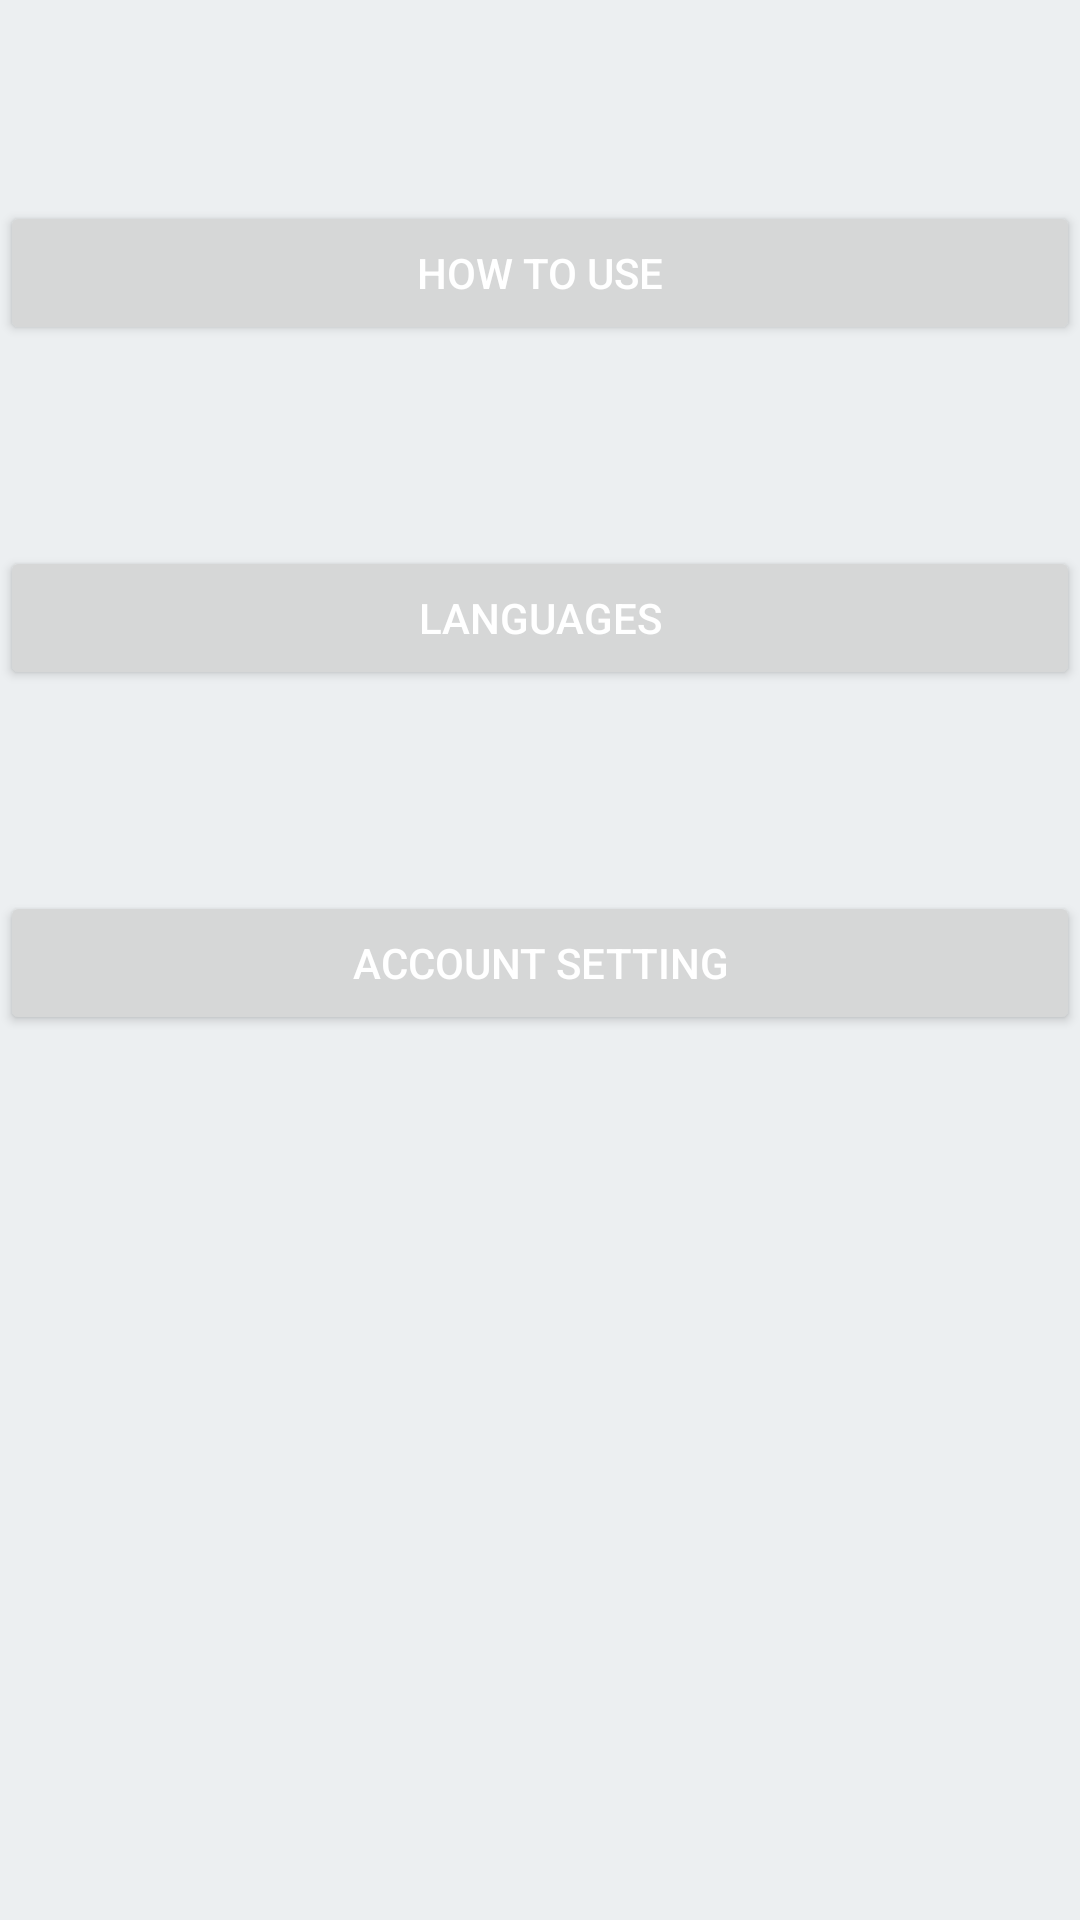

The Android layout XML behind this screen, and the referenced resources:
<!-- AndroidManifest.xml: application theme NewTheme1exp -->
<!-- res/layout/setting_layout.xml -->
<?xml version="1.0" encoding="utf-8"?>
<LinearLayout xmlns:android="http://schemas.android.com/apk/res/android"
    android:orientation="vertical" android:layout_width="match_parent"
    android:layout_height="match_parent">

    <Button android:id="@+id/button_howtouse"
        android:layout_width="match_parent"
        android:layout_height="wrap_content"
        android:text="How to Use"
        android:layout_marginTop="67dp"
        android:layout_alignParentStart="true"
        android:onClick="buttonClicked"/>

    <Button android:id="@+id/button_lang"
        android:layout_width="match_parent"
        android:layout_height="wrap_content"
        android:text="Languages"
        android:layout_marginTop="67dp"
        android:layout_below="@+id/button_howtouse"
        android:layout_alignParentStart="true"
        android:onClick="buttonClicked"/>

    <Button android:id="@+id/button_accsetting"
        android:text="Account Setting"
        android:layout_width="match_parent"
        android:layout_height="wrap_content"
        android:layout_below="@+id/button_lang"
        android:layout_marginTop="67dp"
        android:layout_alignParentStart="true"
        android:onClick="buttonClicked"/>


</LinearLayout>
<!-- resources referenced by this layout -->
<resources>
  <style name="NewTheme1exp" parent="NewTheme1exp.Base">
  
      </style>
  <style name="NewTheme1exp.Base" parent="Theme.AppCompat.Light.DarkActionBar">
          <item name="windowNoTitle">true</item>
          <item name="windowActionBar">false</item>
          <item name="colorPrimary">@color/colorPrimary</item>
          <item name="colorPrimaryDark">@color/colorPrimaryDark</item>
          <item name="colorAccent">@color/colorAccent</item>
          <item name="android:windowBackground">@color/windowBackground</item>
          <item name="android:textColorPrimary">@color/textColorPrimary</item>
      </style>
  <color name="colorPrimary">#2196F3</color>
  <color name="colorPrimaryDark">#1565C0</color>
  <color name="colorAccent">#3F51B5</color>
  <color name="windowBackground">#ECEFF1</color>
  <color name="textColorPrimary">#ffffff</color>
</resources>
